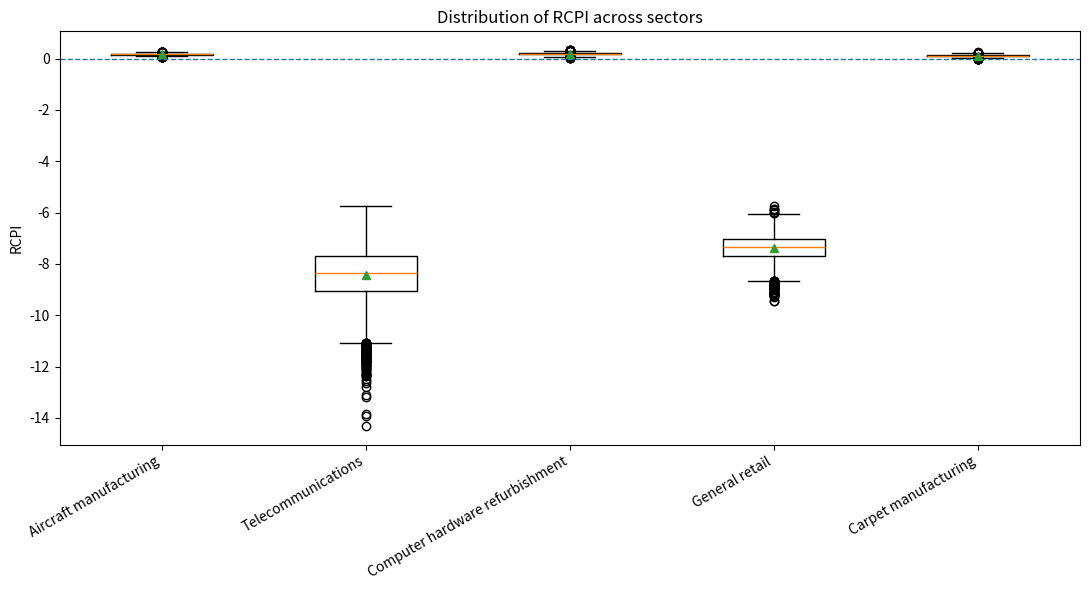
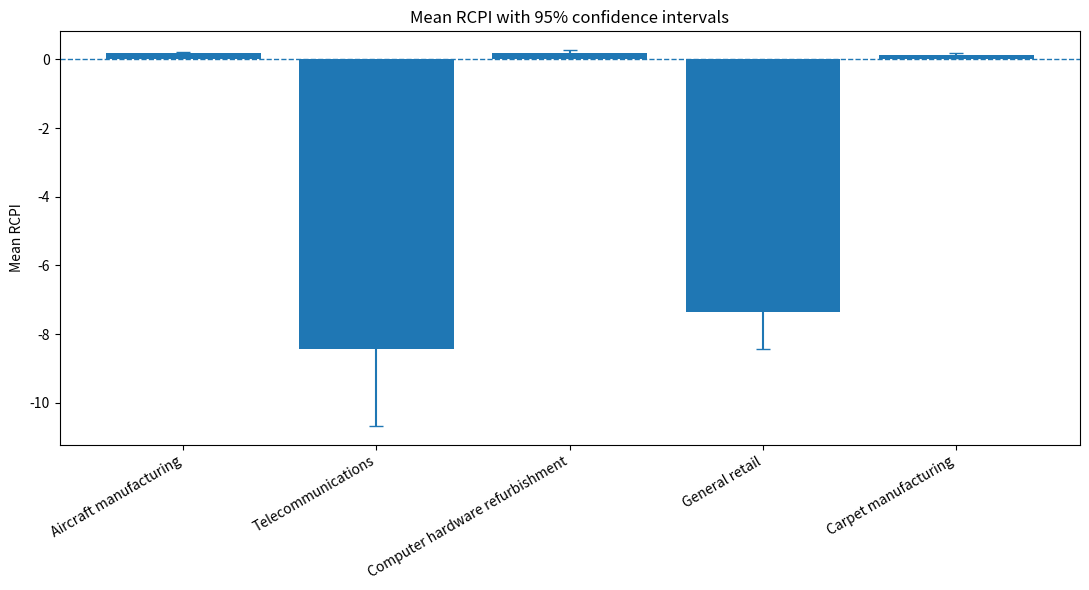
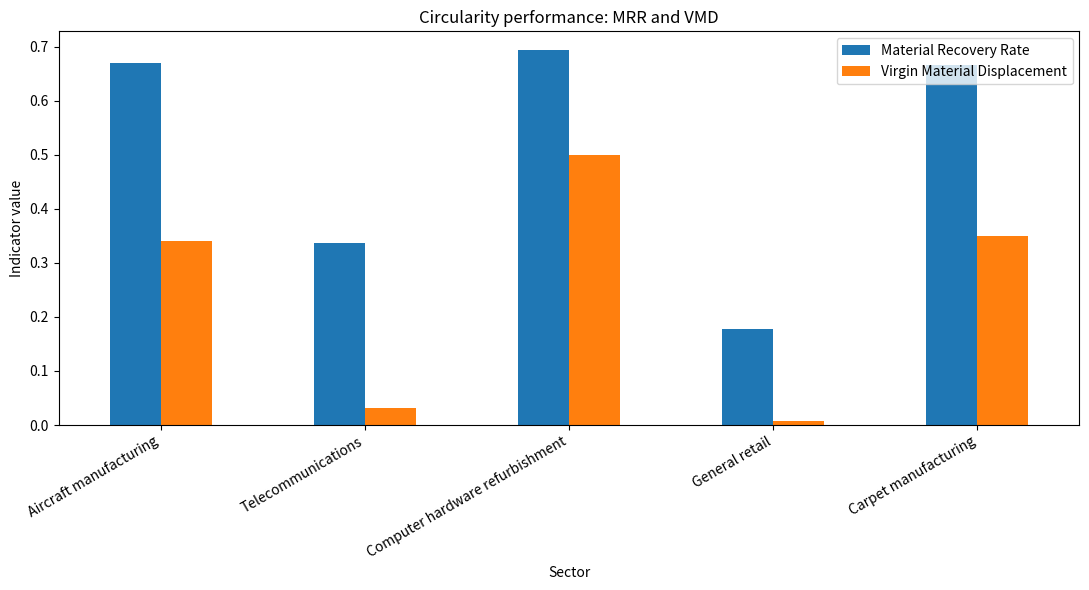
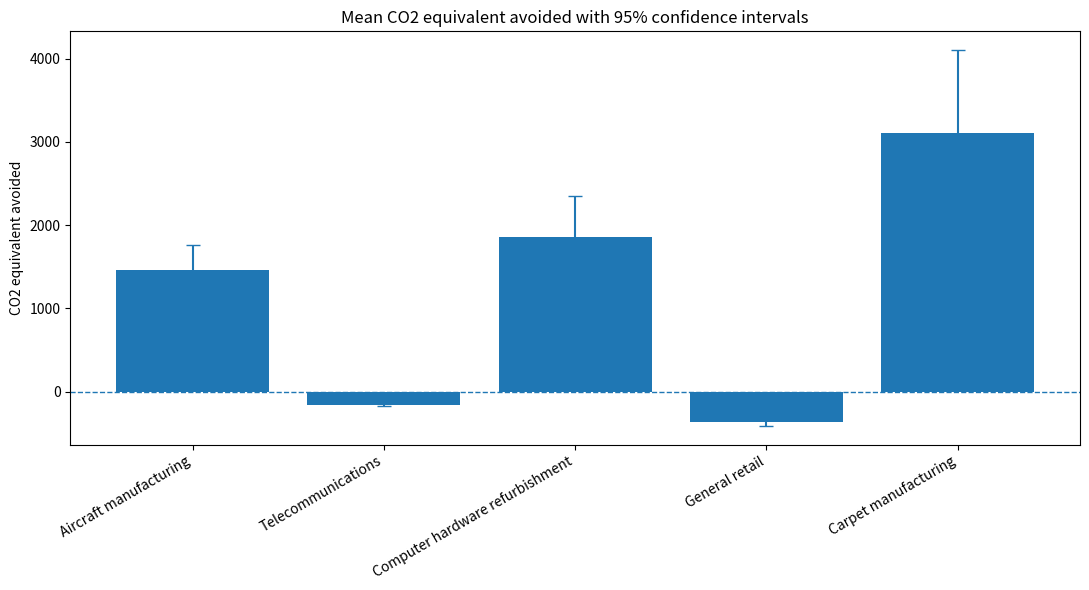
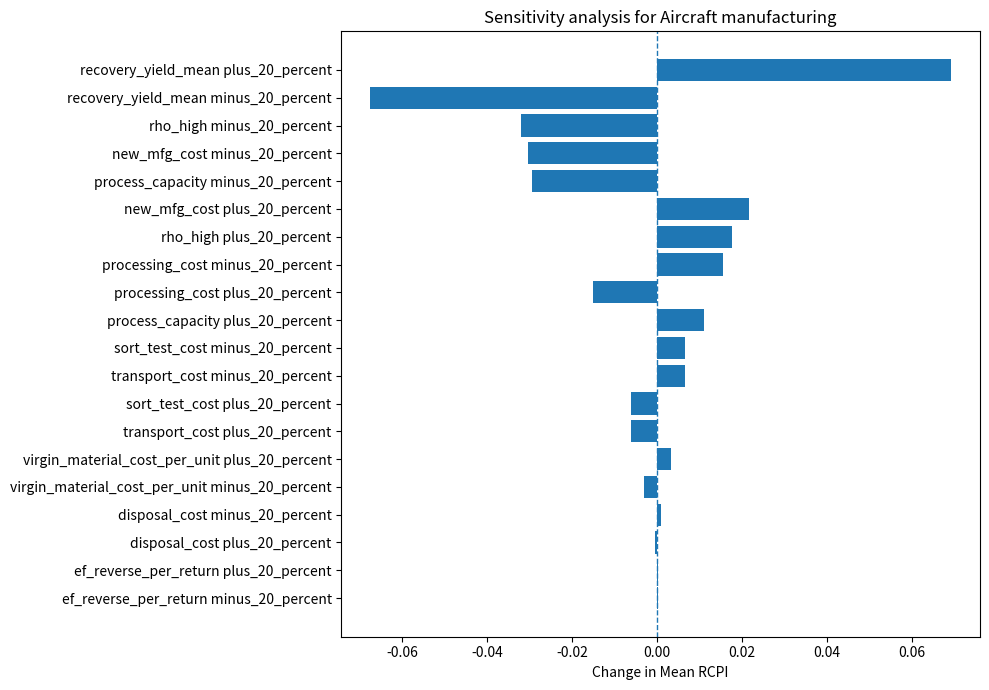
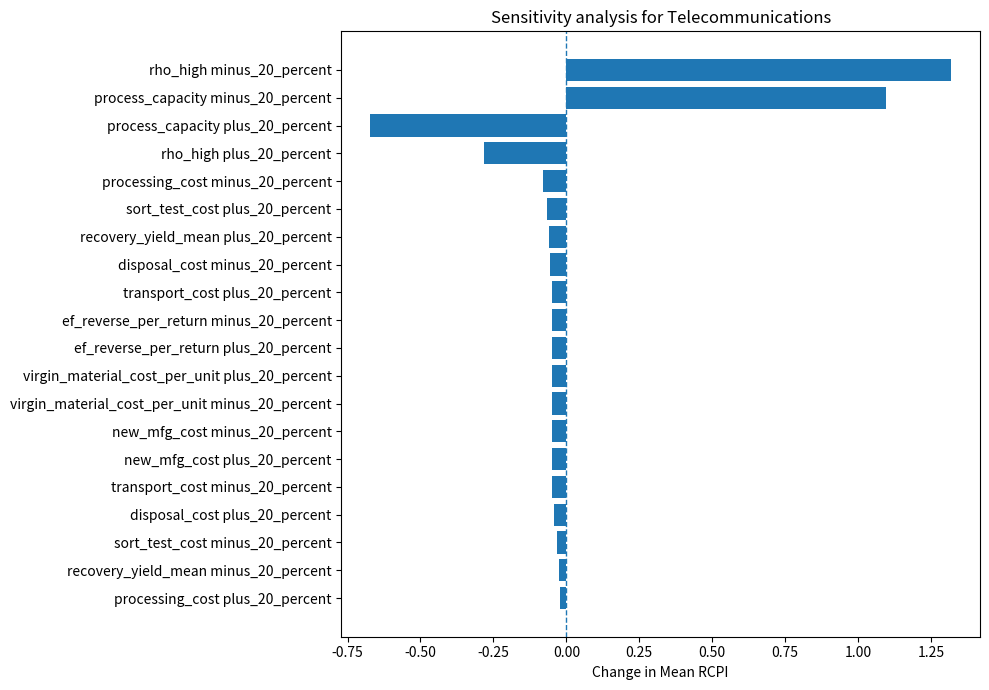
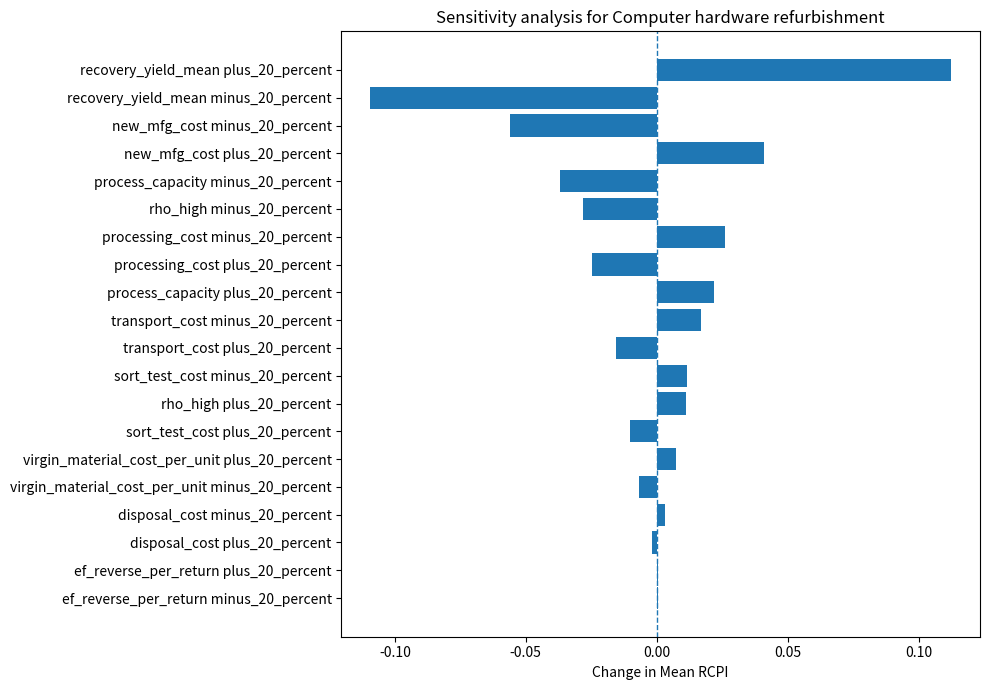
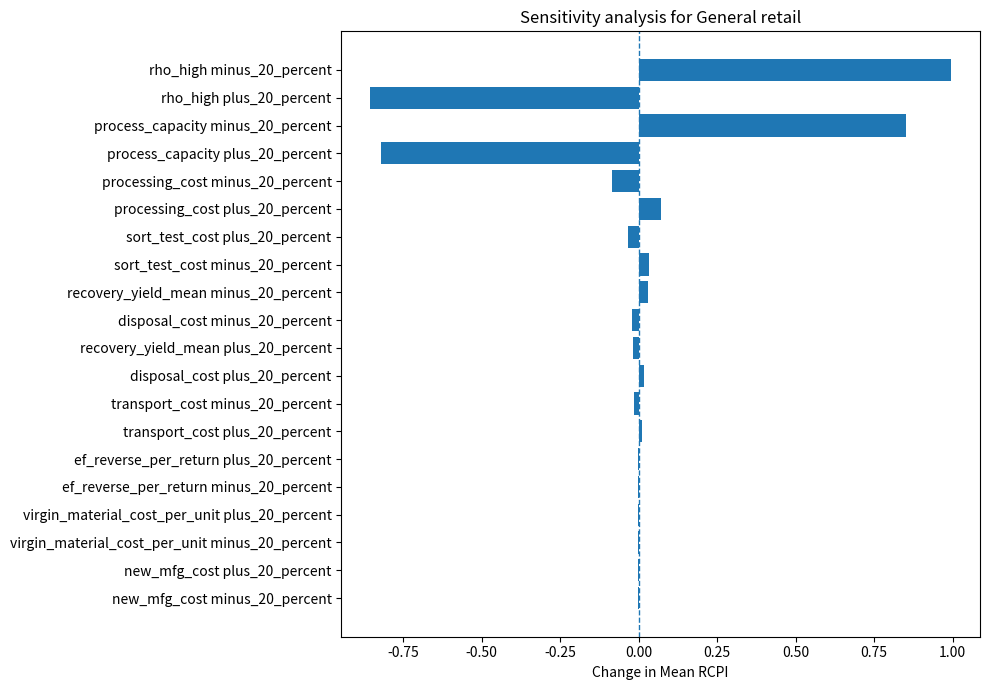
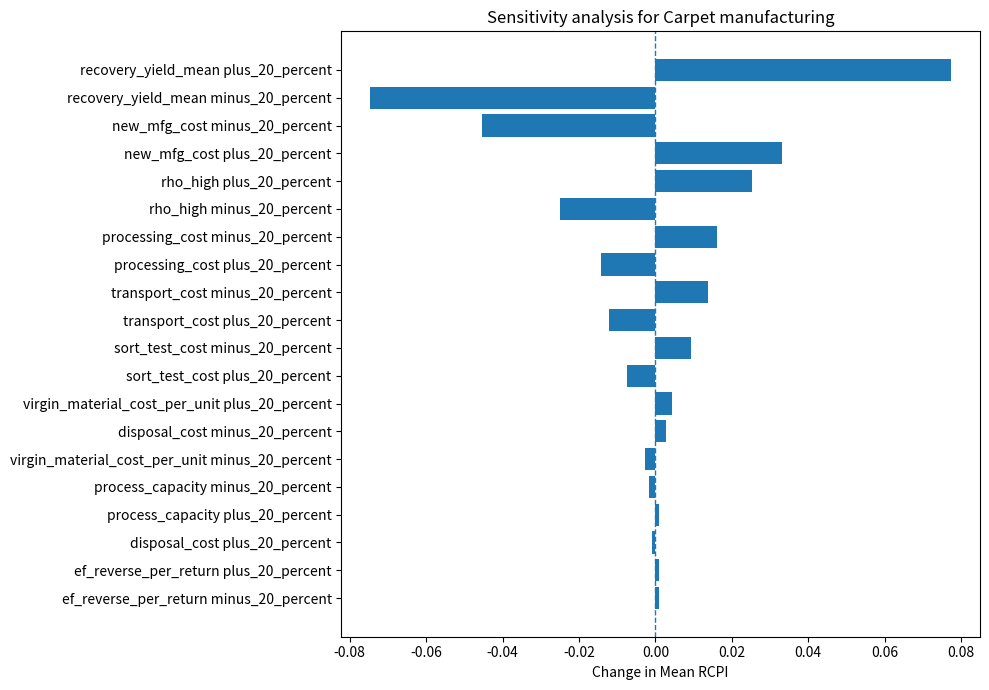

The matplotlib source for these figures, in order:
# ==============================================================================
# Script Name: circular_return_simulation.py
# Description: A reproducible Monte Carlo framework for evaluating product 
#              returns, cost performance (RCPI), and circularity (MRR, VMD) 
#              in Circular Supply Chains.
# ==============================================================================
# ============================================================
# Monte Carlo Simulation for Product Returns in Circular Supply Chains
# Outputs:
# 1. monte_carlo_summary.csv
# 2. monte_carlo_raw_draws.csv
# 3. sensitivity_results.csv
# 4. RCPI, MRR, VMD, and CO2 plots
# ============================================================

import copy
from pathlib import Path

import numpy as np
import pandas as pd
import matplotlib.pyplot as plt


# ============================================================
# 1. Global settings
# ============================================================

N_ITER = 10_000
PERIODS = 9
RANDOM_SEED = 42

OUTPUT_DIR = Path("monte_carlo_outputs")
OUTPUT_DIR.mkdir(exist_ok=True)


# ============================================================
# 2. Sector parameters
# Replace these values later if you obtain real firm-level data.
# These are case-informed archetype parameters.
# ============================================================

SECTOR_PARAMS = {
    "Aircraft manufacturing": {
        "demand_min": 16,
        "demand_max": 35,
        "rho_high": 0.60,
        "rho_low": 0.06,
        "beta_a": 7.0,
        "beta_b": 3.0,
        "sort_capacity": 25,
        "process_capacity": 18,
        "mass_per_unit": 8.0,
        "reintegration_rate": 0.85,
        "can_substitute_new_production": True,
        "collection_cost": 40.0,
        "holding_cost": 75.0,
        "sort_test_cost": 180.0,
        "transport_cost": 80.0,
        "processing_cost": 450.0,
        "disposal_cost": 60.0,
        "new_mfg_cost": 2800.0,
        "virgin_material_cost_per_unit": 350.0,
        "secondary_market_credit": 80.0,
        "ef_virgin": 4.0,
        "ef_recovery": 1.5,
        "ef_reverse_per_return": 0.7,
    },

    "Telecommunications": {
        "demand_min": 95,
        "demand_max": 105,
        "rho_high": 0.95,
        "rho_low": 0.095,
        "beta_a": 3.0,
        "beta_b": 5.0,
        "sort_capacity": 95,
        "process_capacity": 85,
        "mass_per_unit": 1.5,
        "reintegration_rate": 0.10,
        "can_substitute_new_production": False,
        "collection_cost": 8.0,
        "holding_cost": 4.0,
        "sort_test_cost": 12.0,
        "transport_cost": 10.0,
        "processing_cost": 28.0,
        "disposal_cost": 14.0,
        "new_mfg_cost": 0.0,
        "virgin_material_cost_per_unit": 0.0,
        "secondary_market_credit": 4.0,
        "ef_virgin": 2.8,
        "ef_recovery": 1.4,
        "ef_reverse_per_return": 0.25,
    },

    "Computer hardware refurbishment": {
        "demand_min": 25,
        "demand_max": 150,
        "rho_high": 0.90,
        "rho_low": 0.09,
        "beta_a": 7.0,
        "beta_b": 2.5,
        "sort_capacity": 120,
        "process_capacity": 100,
        "mass_per_unit": 2.2,
        "reintegration_rate": 0.80,
        "can_substitute_new_production": True,
        "collection_cost": 5.0,
        "holding_cost": 3.0,
        "sort_test_cost": 9.0,
        "transport_cost": 6.0,
        "processing_cost": 22.0,
        "disposal_cost": 8.0,
        "new_mfg_cost": 120.0,
        "virgin_material_cost_per_unit": 18.0,
        "secondary_market_credit": 8.0,
        "ef_virgin": 3.5,
        "ef_recovery": 1.2,
        "ef_reverse_per_return": 0.18,
    },

    "General retail": {
        "demand_min": 350,
        "demand_max": 650,
        "rho_high": 0.85,
        "rho_low": 0.085,
        "beta_a": 2.0,
        "beta_b": 6.0,
        "sort_capacity": 400,
        "process_capacity": 300,
        "mass_per_unit": 1.0,
        "reintegration_rate": 0.05,
        "can_substitute_new_production": False,
        "collection_cost": 3.0,
        "holding_cost": 1.5,
        "sort_test_cost": 5.0,
        "transport_cost": 3.5,
        "processing_cost": 9.0,
        "disposal_cost": 3.0,
        "new_mfg_cost": 0.0,
        "virgin_material_cost_per_unit": 0.0,
        "secondary_market_credit": 1.0,
        "ef_virgin": 1.4,
        "ef_recovery": 0.9,
        "ef_reverse_per_return": 0.10,
    },

    "Carpet manufacturing": {
        "demand_min": 20,
        "demand_max": 100,
        "rho_high": 0.70,
        "rho_low": 0.07,
        "beta_a": 6.0,
        "beta_b": 3.0,
        "sort_capacity": 85,
        "process_capacity": 80,
        "mass_per_unit": 12.0,
        "reintegration_rate": 0.75,
        "can_substitute_new_production": True,
        "collection_cost": 5.0,
        "holding_cost": 2.5,
        "sort_test_cost": 6.0,
        "transport_cost": 4.0,
        "processing_cost": 11.0,
        "disposal_cost": 4.0,
        "new_mfg_cost": 85.0,
        "virgin_material_cost_per_unit": 8.0,
        "secondary_market_credit": 4.0,
        "ef_virgin": 2.2,
        "ef_recovery": 0.8,
        "ef_reverse_per_return": 0.15,
    },
}


# ============================================================
# 3. Helper functions
# ============================================================

def summarize_array(x, prefix):
    """Return mean, median, SD, and empirical 95% confidence interval."""
    return {
        f"Mean_{prefix}": float(np.mean(x)),
        f"Median_{prefix}": float(np.median(x)),
        f"SD_{prefix}": float(np.std(x, ddof=1)),
        f"{prefix}_CI_2.5": float(np.percentile(x, 2.5)),
        f"{prefix}_CI_97.5": float(np.percentile(x, 97.5)),
    }


def classify_typology(row):
    """
    Return Absorptive Capacity Typology.
    Uses RCPI, confidence interval, probability of positive RCPI, MRR, and VMD.
    """
    mean_rcpi = row["Mean_RCPI"]
    lower_ci = row["RCPI_CI_2.5"]
    upper_ci = row["RCPI_CI_97.5"]
    p_positive = row["P_RCPI_Positive"]
    mean_mrr = row["Mean_MRR"]
    mean_vmd = row["Mean_VMD"]

    if (
        mean_rcpi > 0.10
        and lower_ci > 0
        and p_positive >= 0.95
        and (mean_mrr >= 0.45 or mean_vmd >= 0.25)
    ):
        return "Sunny"

    if mean_rcpi > 0 and p_positive >= 0.75:
        return "Cloudy"

    if lower_ci <= 0 <= upper_ci:
        return "Foggy"

    if mean_rcpi < 0 and upper_ci < 0:
        return "Rainy"

    return "Foggy"


def adjust_beta_mean(params, factor):
    """
    Adjust the mean of the Beta recovery-yield distribution.
    Keeps concentration constant.
    """
    a = params["beta_a"]
    b = params["beta_b"]
    concentration = a + b
    old_mean = a / concentration
    new_mean = np.clip(old_mean * factor, 0.01, 0.99)

    params["beta_a"] = new_mean * concentration
    params["beta_b"] = (1.0 - new_mean) * concentration

    return params


# ============================================================
# 4. Core simulation model
# ============================================================

def simulate_condition(params, demand, rho, rng):
    """
    Simulate one return condition, either high-return or low-return.

    Returns:
    TC, MRR, VMD, CO2_Avoided
    """
    n_iter, periods = demand.shape

    total_cost = np.zeros(n_iter)
    mrr_num = np.zeros(n_iter)
    mrr_den = np.zeros(n_iter)
    vmd_num = np.zeros(n_iter)
    vmd_den = np.zeros(n_iter)
    co2_avoided = np.zeros(n_iter)

    reverse_inventory = np.zeros(n_iter)
    forward_inventory = np.zeros(n_iter)

    for t in range(periods):
        D = demand[:, t].astype(float)

        # Stochastic return quantity
        returns = rng.binomial(D.astype(int), rho).astype(float)

        # Stochastic recovery yield, bounded between 0 and 1
        recovery_yield = rng.beta(
            params["beta_a"],
            params["beta_b"],
            size=n_iter
        )

        # Reverse inventory and capacity logic
        available_reverse = reverse_inventory + returns
        sorted_qty = np.minimum(available_reverse, params["sort_capacity"])
        processed_qty = np.minimum(sorted_qty, params["process_capacity"])

        recovered_units = recovery_yield * processed_qty
        unrecovered_units = np.maximum(0, processed_qty - recovered_units)

        reverse_inventory = available_reverse - sorted_qty

        # Material calculations
        returned_mass = returns * params["mass_per_unit"]
        recovered_mass = recovered_units * params["mass_per_unit"]

        if params["can_substitute_new_production"]:
            recovered_units_used = np.minimum(
                recovered_units * params["reintegration_rate"],
                D
            )
            new_units = np.maximum(0, D - recovered_units_used)
            virgin_material_units = new_units
        else:
            recovered_units_used = recovered_units * params["reintegration_rate"]
            new_units = np.zeros(n_iter)
            virgin_material_units = np.zeros(n_iter)

        recovered_mass_used = recovered_units_used * params["mass_per_unit"]
        virgin_material_demand_mass = D * params["mass_per_unit"]

        # Cost components
        collection_cost = returns * params["collection_cost"]
        holding_cost = (
            reverse_inventory + np.maximum(forward_inventory, 0)
        ) * params["holding_cost"]
        sort_test_cost = sorted_qty * params["sort_test_cost"]
        transport_cost = (
            returns + processed_qty + unrecovered_units
        ) * params["transport_cost"]
        processing_cost = processed_qty * params["processing_cost"]
        disposal_cost = unrecovered_units * params["disposal_cost"]
        manufacturing_cost = new_units * params["new_mfg_cost"]
        virgin_material_cost = (
            virgin_material_units * params["virgin_material_cost_per_unit"]
        )
        secondary_market_credit = recovered_units * params["secondary_market_credit"]

        period_cost = (
            collection_cost
            + holding_cost
            + sort_test_cost
            + transport_cost
            + processing_cost
            + disposal_cost
            + manufacturing_cost
            + virgin_material_cost
            - secondary_market_credit
        )

        total_cost += period_cost

        # Circularity metrics
        mrr_num += recovered_mass
        mrr_den += returned_mass

        vmd_num += recovered_mass_used
        vmd_den += virgin_material_demand_mass

        co2_avoided += (
            (params["ef_virgin"] - params["ef_recovery"]) * recovered_mass_used
            - params["ef_reverse_per_return"] * returns
        )

        # Forward inventory balance
        forward_inventory = np.maximum(
            0,
            forward_inventory + new_units + recovered_units_used - D
        )

    mrr = np.divide(
        mrr_num,
        mrr_den,
        out=np.zeros(n_iter),
        where=mrr_den > 0
    )

    vmd = np.divide(
        vmd_num,
        vmd_den,
        out=np.zeros(n_iter),
        where=vmd_den > 0
    )

    return {
        "TC": total_cost,
        "MRR": mrr,
        "VMD": vmd,
        "CO2_Avoided": co2_avoided,
    }


def run_monte_carlo(
    sector_params,
    n_iter=N_ITER,
    periods=PERIODS,
    seed=RANDOM_SEED
):
    """
    Run Monte Carlo simulation for all sectors.
    """
    master_rng = np.random.default_rng(seed)

    summary_rows = []
    raw_rows = []
    draws = {}

    for sector, params in sector_params.items():
        sector_seed = int(master_rng.integers(0, 2**32 - 1))
        rng = np.random.default_rng(sector_seed)

        # Common demand for high and low scenarios
        # This isolates the effect of return intensity.
        demand = rng.integers(
            params["demand_min"],
            params["demand_max"] + 1,
            size=(n_iter, periods)
        )

        high = simulate_condition(params, demand, params["rho_high"], rng)
        low = simulate_condition(params, demand, params["rho_low"], rng)

        rcpi = (low["TC"] - high["TC"]) / low["TC"]

        row = {
            "Sector": sector,
            "Mean_TC_High": float(np.mean(high["TC"])),
            "Mean_TC_Low": float(np.mean(low["TC"])),
            **summarize_array(rcpi, "RCPI"),
            "P_RCPI_Positive": float(np.mean(rcpi > 0)),
            "Mean_MRR": float(np.mean(high["MRR"])),
            "MRR_CI_2.5": float(np.percentile(high["MRR"], 2.5)),
            "MRR_CI_97.5": float(np.percentile(high["MRR"], 97.5)),
            "Mean_VMD": float(np.mean(high["VMD"])),
            "VMD_CI_2.5": float(np.percentile(high["VMD"], 2.5)),
            "VMD_CI_97.5": float(np.percentile(high["VMD"], 97.5)),
            "Mean_CO2_Avoided": float(np.mean(high["CO2_Avoided"])),
            "CO2_CI_2.5": float(np.percentile(high["CO2_Avoided"], 2.5)),
            "CO2_CI_97.5": float(np.percentile(high["CO2_Avoided"], 97.5)),
        }

        summary_rows.append(row)

        draws[sector] = {
            "TC_High": high["TC"],
            "TC_Low": low["TC"],
            "RCPI": rcpi,
            "MRR": high["MRR"],
            "VMD": high["VMD"],
            "CO2_Avoided": high["CO2_Avoided"],
        }

        for i in range(n_iter):
            raw_rows.append({
                "Sector": sector,
                "Iteration": i + 1,
                "TC_High": high["TC"][i],
                "TC_Low": low["TC"][i],
                "RCPI": rcpi[i],
                "MRR": high["MRR"][i],
                "VMD": high["VMD"][i],
                "CO2_Avoided": high["CO2_Avoided"][i],
            })

    summary_df = pd.DataFrame(summary_rows)
    summary_df["Typology"] = summary_df.apply(classify_typology, axis=1)

    raw_df = pd.DataFrame(raw_rows)

    return summary_df, raw_df, draws


# ============================================================
# 5. Sensitivity analysis
# ============================================================

def run_sensitivity_analysis(
    sector_params,
    baseline_summary,
    n_iter=2_000,
    periods=PERIODS,
    seed=RANDOM_SEED,
    perturbation=0.20
):
    """
    One-at-a-time sensitivity analysis.
    Each parameter is increased and decreased by 20%.
    """
    sensitivity_targets = [
        "rho_high",
        "recovery_yield_mean",
        "sort_test_cost",
        "transport_cost",
        "processing_cost",
        "disposal_cost",
        "new_mfg_cost",
        "virgin_material_cost_per_unit",
        "process_capacity",
        "ef_reverse_per_return",
    ]

    rows = []

    baseline_lookup = baseline_summary.set_index("Sector")

    for sector in sector_params.keys():
        base_rcpi = baseline_lookup.loc[sector, "Mean_RCPI"]
        base_mrr = baseline_lookup.loc[sector, "Mean_MRR"]
        base_vmd = baseline_lookup.loc[sector, "Mean_VMD"]
        base_co2 = baseline_lookup.loc[sector, "Mean_CO2_Avoided"]

        for target in sensitivity_targets:
            for direction, factor in [("minus_20_percent", 1 - perturbation),
                                      ("plus_20_percent", 1 + perturbation)]:

                modified_params = copy.deepcopy(sector_params)

                if target == "recovery_yield_mean":
                    modified_params[sector] = adjust_beta_mean(
                        modified_params[sector],
                        factor
                    )
                else:
                    modified_params[sector][target] *= factor

                    if target in ["rho_high"]:
                        modified_params[sector][target] = float(
                            np.clip(modified_params[sector][target], 0.001, 0.999)
                        )

                    if target in ["process_capacity"]:
                        modified_params[sector][target] = max(
                            1,
                            int(round(modified_params[sector][target]))
                        )

                temp_summary, _, _ = run_monte_carlo(
                    modified_params,
                    n_iter=n_iter,
                    periods=periods,
                    seed=seed
                )

                sector_result = temp_summary[temp_summary["Sector"] == sector].iloc[0]

                rows.append({
                    "Sector": sector,
                    "Parameter": target,
                    "Direction": direction,
                    "Mean_RCPI": sector_result["Mean_RCPI"],
                    "Delta_RCPI": sector_result["Mean_RCPI"] - base_rcpi,
                    "Mean_MRR": sector_result["Mean_MRR"],
                    "Delta_MRR": sector_result["Mean_MRR"] - base_mrr,
                    "Mean_VMD": sector_result["Mean_VMD"],
                    "Delta_VMD": sector_result["Mean_VMD"] - base_vmd,
                    "Mean_CO2_Avoided": sector_result["Mean_CO2_Avoided"],
                    "Delta_CO2_Avoided": (
                        sector_result["Mean_CO2_Avoided"] - base_co2
                    ),
                    "Typology": sector_result["Typology"],
                })

    return pd.DataFrame(rows)


# ============================================================
# 6. Plotting functions
# ============================================================

def plot_rcpi_boxplot(raw_df):
    plt.figure(figsize=(11, 6))

    sectors = raw_df["Sector"].unique()
    data = [
        raw_df.loc[raw_df["Sector"] == sector, "RCPI"].values
        for sector in sectors
    ]

    plt.boxplot(data, tick_labels=sectors, showmeans=True)
    plt.axhline(0, linestyle="--", linewidth=1)
    plt.xticks(rotation=30, ha="right")
    plt.ylabel("RCPI")
    plt.title("Distribution of RCPI across sectors")
    plt.tight_layout()
    plt.savefig(OUTPUT_DIR / "figure_rcpi_boxplot.png", dpi=300)
    plt.close()


def plot_mean_rcpi(summary_df):
    plt.figure(figsize=(11, 6))

    x = np.arange(len(summary_df))
    means = summary_df["Mean_RCPI"].values
    lower = means - summary_df["RCPI_CI_2.5"].values
    upper = summary_df["RCPI_CI_97.5"].values - means

    plt.bar(x, means)
    plt.errorbar(x, means, yerr=[lower, upper], fmt="none", capsize=5)
    plt.axhline(0, linestyle="--", linewidth=1)

    plt.xticks(x, summary_df["Sector"], rotation=30, ha="right")
    plt.ylabel("Mean RCPI")
    plt.title("Mean RCPI with 95% confidence intervals")
    plt.tight_layout()
    plt.savefig(OUTPUT_DIR / "figure_mean_rcpi_ci.png", dpi=300)
    plt.close()


def plot_circularity(summary_df):
    circularity_df = summary_df[["Sector", "Mean_MRR", "Mean_VMD"]].set_index("Sector")

    ax = circularity_df.plot(kind="bar", figsize=(11, 6))
    ax.set_ylabel("Indicator value")
    ax.set_title("Circularity performance: MRR and VMD")
    ax.legend(["Material Recovery Rate", "Virgin Material Displacement"])
    plt.xticks(rotation=30, ha="right")
    plt.tight_layout()
    plt.savefig(OUTPUT_DIR / "figure_mrr_vmd.png", dpi=300)
    plt.close()


def plot_co2(summary_df):
    plt.figure(figsize=(11, 6))

    x = np.arange(len(summary_df))
    means = summary_df["Mean_CO2_Avoided"].values
    lower = means - summary_df["CO2_CI_2.5"].values
    upper = summary_df["CO2_CI_97.5"].values - means

    plt.bar(x, means)
    plt.errorbar(x, means, yerr=[lower, upper], fmt="none", capsize=5)
    plt.axhline(0, linestyle="--", linewidth=1)

    plt.xticks(x, summary_df["Sector"], rotation=30, ha="right")
    plt.ylabel("CO2 equivalent avoided")
    plt.title("Mean CO2 equivalent avoided with 95% confidence intervals")
    plt.tight_layout()
    plt.savefig(OUTPUT_DIR / "figure_co2_avoided.png", dpi=300)
    plt.close()


def plot_sensitivity_tornado(sensitivity_df, sector):
    temp = sensitivity_df[sensitivity_df["Sector"] == sector].copy()

    temp["Abs_Delta_RCPI"] = temp["Delta_RCPI"].abs()
    temp = temp.sort_values("Abs_Delta_RCPI", ascending=True)

    labels = temp["Parameter"] + " " + temp["Direction"]

    plt.figure(figsize=(10, 7))
    plt.barh(labels, temp["Delta_RCPI"])
    plt.axvline(0, linestyle="--", linewidth=1)
    plt.xlabel("Change in Mean RCPI")
    plt.title(f"Sensitivity analysis for {sector}")
    plt.tight_layout()

    safe_name = sector.lower().replace(" ", "_").replace("/", "_")
    plt.savefig(OUTPUT_DIR / f"figure_sensitivity_{safe_name}.png", dpi=300)
    plt.close()


# ============================================================
# 7. Run everything
# ============================================================

if __name__ == "__main__":
    pd.set_option("display.max_columns", None)
    pd.set_option("display.width", 160)

    summary_df, raw_df, draws = run_monte_carlo(
        SECTOR_PARAMS,
        n_iter=N_ITER,
        periods=PERIODS,
        seed=RANDOM_SEED
    )

    sensitivity_df = run_sensitivity_analysis(
        SECTOR_PARAMS,
        baseline_summary=summary_df,
        n_iter=2_000,
        periods=PERIODS,
        seed=RANDOM_SEED,
        perturbation=0.20
    )

    # Save outputs
    summary_df.to_csv(OUTPUT_DIR / "monte_carlo_summary.csv", index=False)
    raw_df.to_csv(OUTPUT_DIR / "monte_carlo_raw_draws.csv", index=False)
    sensitivity_df.to_csv(OUTPUT_DIR / "sensitivity_results.csv", index=False)

    # Save figures
    plot_rcpi_boxplot(raw_df)
    plot_mean_rcpi(summary_df)
    plot_circularity(summary_df)
    plot_co2(summary_df)

    for sector_name in SECTOR_PARAMS.keys():
        plot_sensitivity_tornado(sensitivity_df, sector_name)

    # Print main results
    print("\nMONTE CARLO SUMMARY")
    print(summary_df.to_string(index=False))

    print("\nSENSITIVITY ANALYSIS SUMMARY")
    print(
        sensitivity_df.sort_values(["Sector", "Parameter", "Direction"])
        .to_string(index=False)
    )

    print(f"\nFiles saved in: {OUTPUT_DIR.resolve()}")
